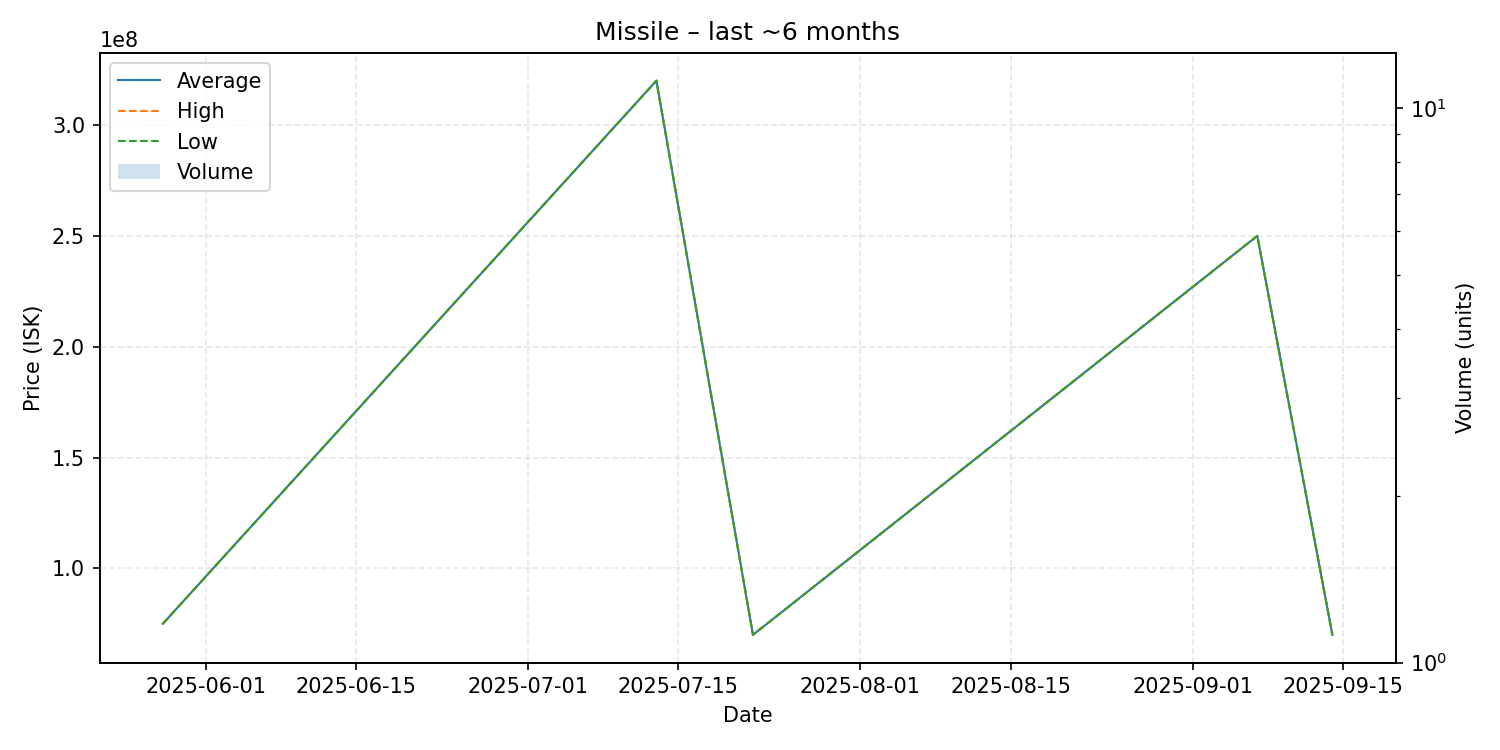

Source data for this figure (header and first rows):
date, average, highest, lowest, order_count, volume
2025-05-28, 75000000, 75000000, 75000000, 1, 1
2025-07-13, 320000000, 320000000, 320000000, 1, 1
2025-07-22, 70010000, 70010000, 70010000, 1, 1
2025-09-07, 250000000, 250000000, 250000000, 1, 1
2025-09-14, 70000000, 70000000, 70000000, 1, 1
